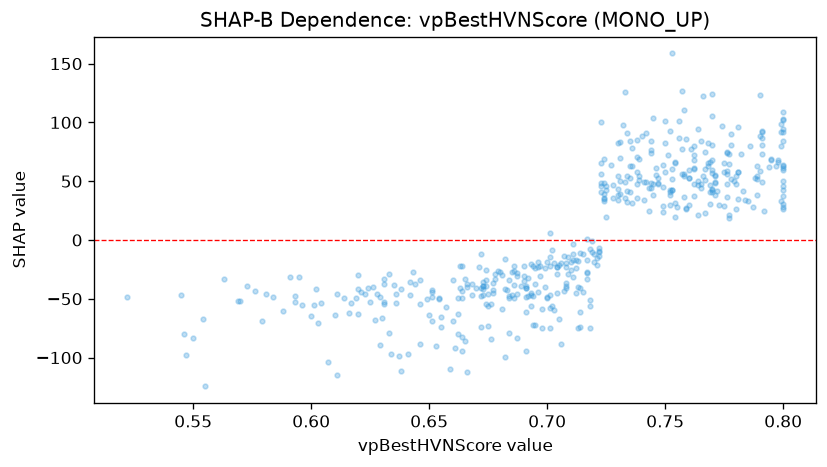

The file beside this chart, header and first rows:
feature_value, shap_value
0.714, -73.78
0.659, -109.4
0.731, 83.35
0.791, 92.78
0.695, -72.56
0.654, -49.4
0.662, -49.2
0.611, -45.99
0.77, 68.34
0.696, -18.78
0.784, 33.97
0.776, 36.89
0.684, -49.3
0.756, 86.73
0.783, 41.9
0.66, -34.19
0.778, 90.18
0.75, 57.97
0.644, -37.32
0.749, 28.97
0.692, -32.69
0.663, -22.43
0.762, 47.7
0.728, 35.72
0.795, 68.25
0.686, -49.06
0.76, 29.61
0.693, -44.9
0.78, 54.01
0.694, -47.65
0.791, 91.96
0.791, 86.45
0.631, -54.27
0.754, 65.39
0.768, 65.14
0.62, -29.58
0.735, 84.09
0.776, 74.79
0.631, -37.8
0.791, 81.03
0.8, 63.09
0.772, 41.97
0.789, 52.08
0.8, 37.03
0.8, 59.95
0.749, 24.02
0.8, 46.12
0.694, -22.14
0.673, -35.38
0.72, -11.87
0.8, 84.57
0.695, -37.46
0.71, -19.03
0.711, -17.18
0.522, -48.68
0.78, 26.32
0.704, -23.07
0.76, 52.86
0.776, 56.48
0.749, 63.86
... 412 more rows
